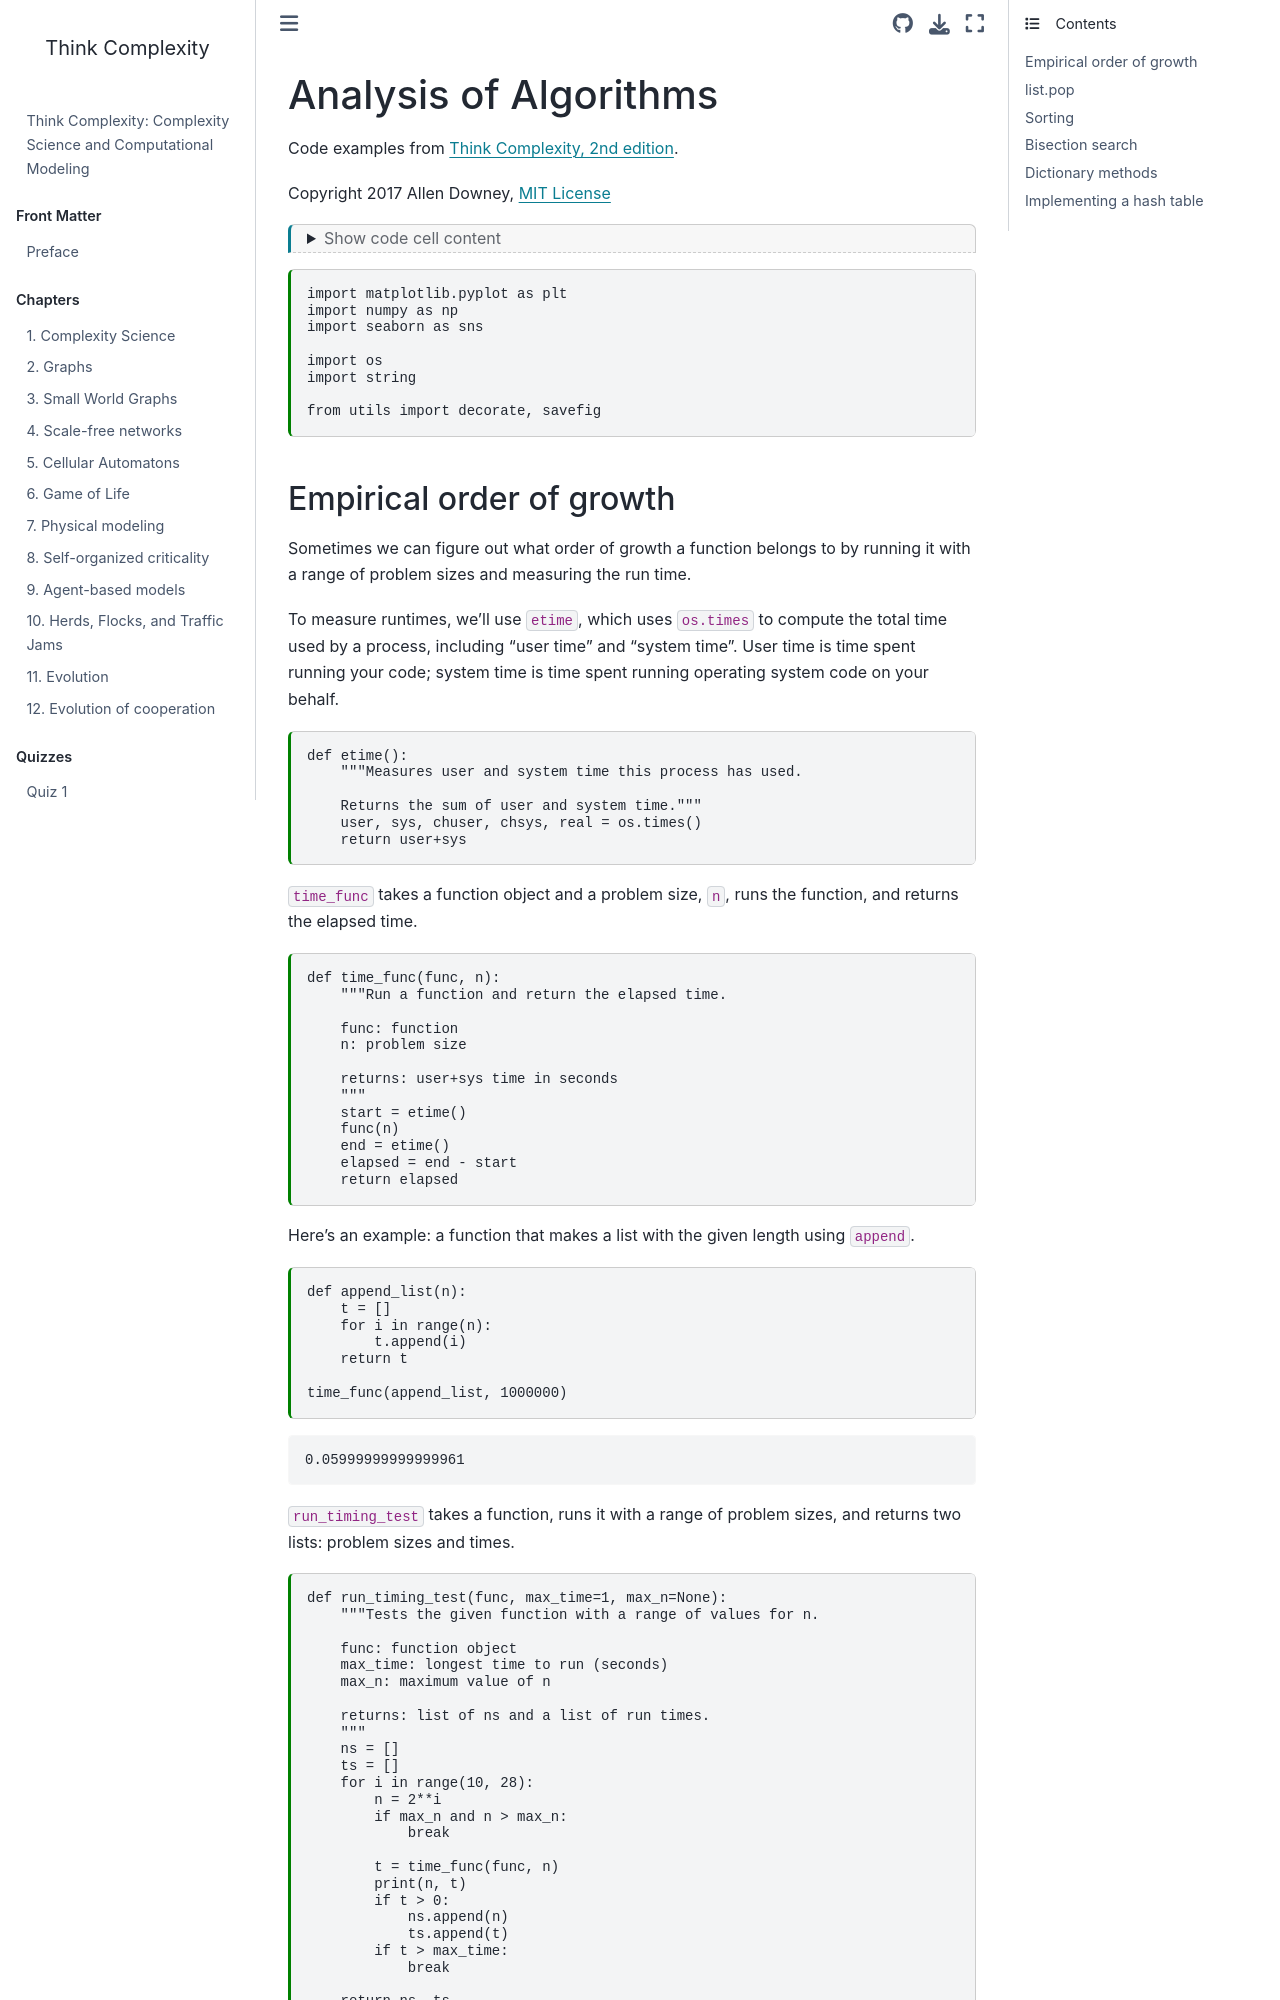

repository: AllenDowney/ThinkComplexity · page: appA.html · generator: jekyll

---
jupyter:
  jupytext:
    text_representation:
      extension: .md
      format_name: markdown
      format_version: '1.3'
      jupytext_version: 1.19.6
  kernelspec:
    display_name: Python 3 (ipykernel)
    language: python
    name: python3
---

# Analysis of Algorithms

Code examples from [Think Complexity, 2nd edition](https://thinkcomplex.com).

Copyright 2017 Allen Downey, [MIT License](https://opensource.org/licenses/MIT)

```python
from os.path import basename, exists

def download(url):
    filename = basename(url)
    if not exists(filename):
        from urllib.request import urlretrieve
        local, _ = urlretrieve(url, filename)
        print('Downloaded ' + local)

download('https://github.com/AllenDowney/ThinkComplexity/raw/v3/nb/utils.py')
```

```python
import matplotlib.pyplot as plt
import numpy as np
import seaborn as sns

import os
import string

from utils import decorate, savefig
```
